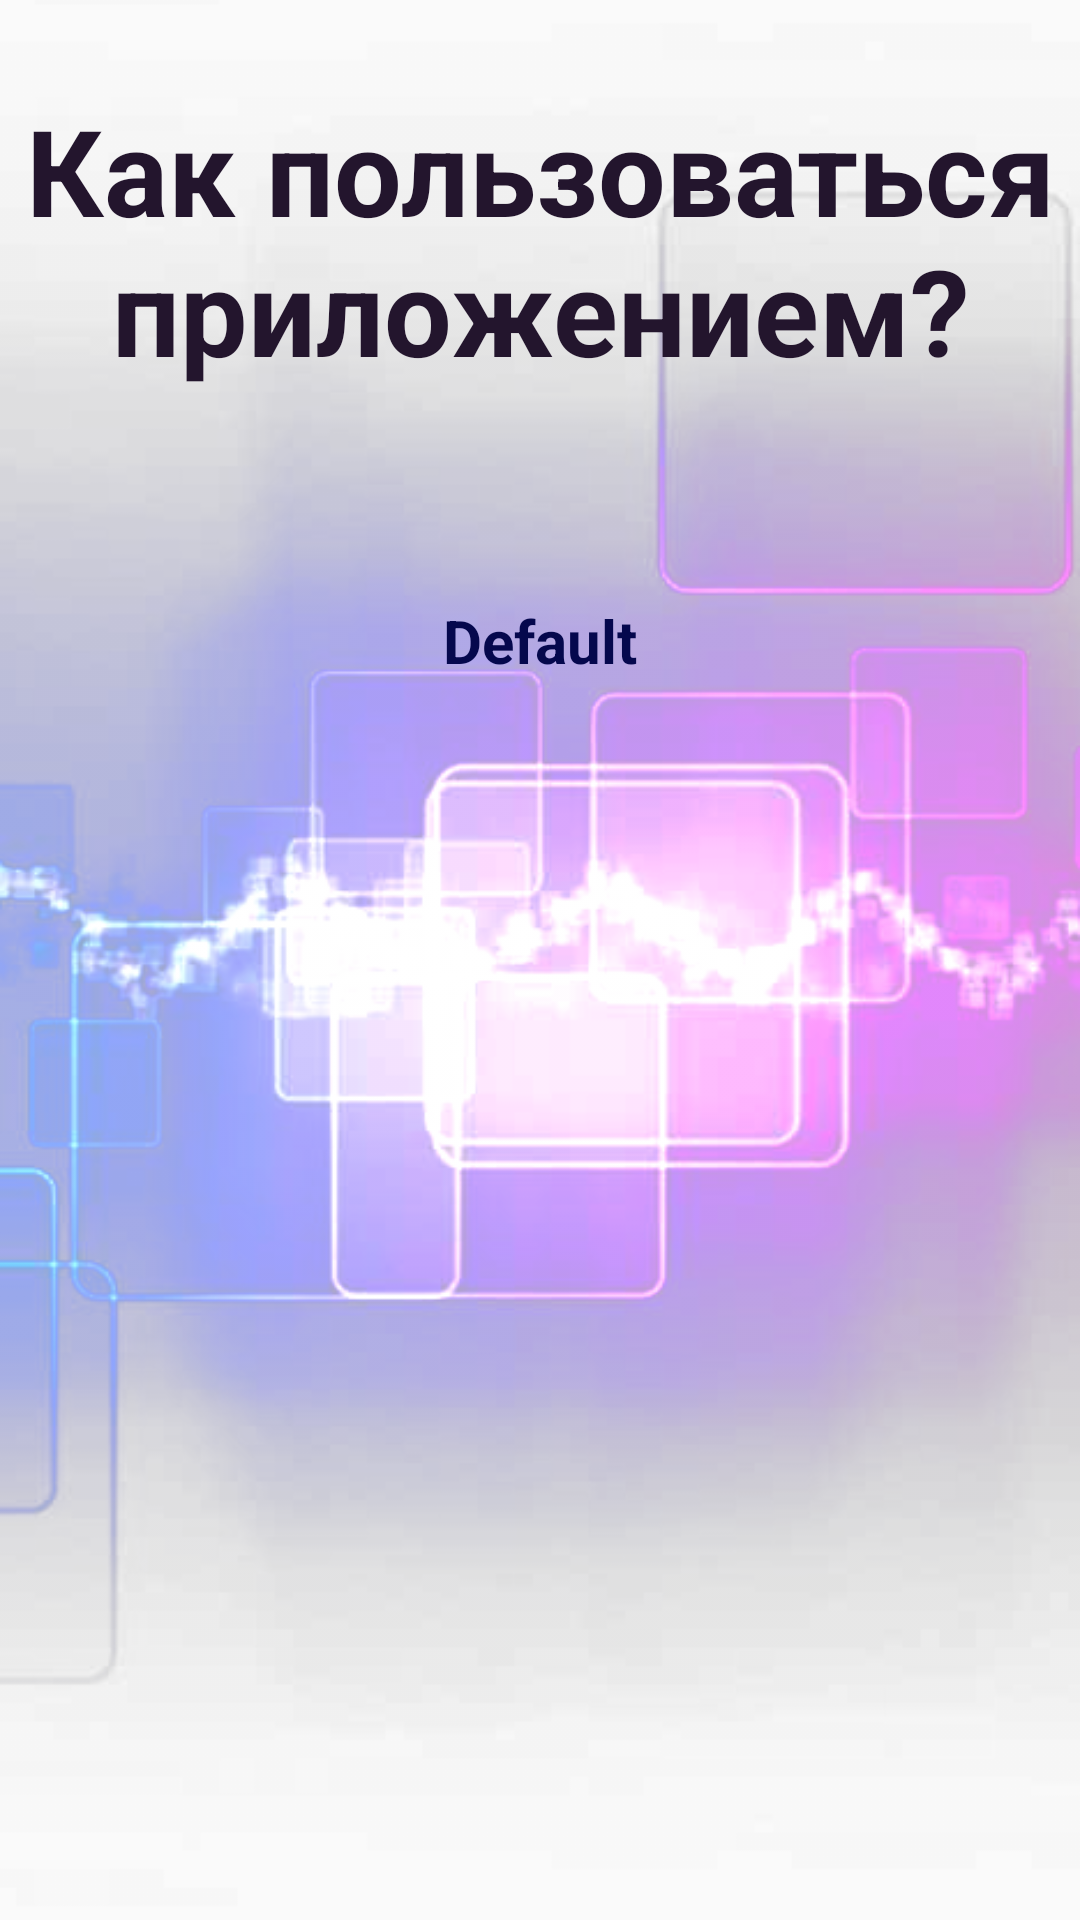

Here is an Android app screen rendered from its layout file. Give the layout XML and the strings, colors and styles it references.
<!-- AndroidManifest.xml: application theme Theme.AppCompat.DayNight.NoActionBar -->
<!-- res/layout/activity_instruction.xml -->
<?xml version="1.0" encoding="utf-8"?>
<RelativeLayout xmlns:android="http://schemas.android.com/apk/res/android"
    xmlns:app="http://schemas.android.com/apk/res-auto"
    xmlns:tools="http://schemas.android.com/tools"
    android:layout_width="match_parent"
    android:layout_height="wrap_content"
    android:background="@drawable/backbanner"
    tools:context=".InstructionActivity">

    <TextView
        android:layout_width="wrap_content"
        android:layout_height="wrap_content"
        android:textSize="40sp"
        android:textColor="#23152d"
        android:id="@+id/titleinstruction"
        android:textStyle="bold"
        android:gravity="center"
        android:layout_marginTop="30dp"
        android:text="Как пользоваться приложением?">
    </TextView>
    <ScrollView
        android:layout_width="match_parent"
        android:layout_below="@+id/titleinstruction"
        android:layout_marginTop="20dp"
        android:layout_height="wrap_content">

    <TextView
        android:layout_width="match_parent"
        android:layout_height="wrap_content"
        android:id="@+id/textscroller"
        android:layout_marginTop="50dp"
        android:textSize="20dp"
        android:gravity="center"
        android:textColor="#05084d"
        android:text="Default"
        android:textStyle="bold">
    </TextView>
    </ScrollView>



</RelativeLayout>
<!-- resources referenced by this layout -->
<resources>
  <!-- drawable backbanner: png bitmap (drawable, 176372 bytes) -->
</resources>
